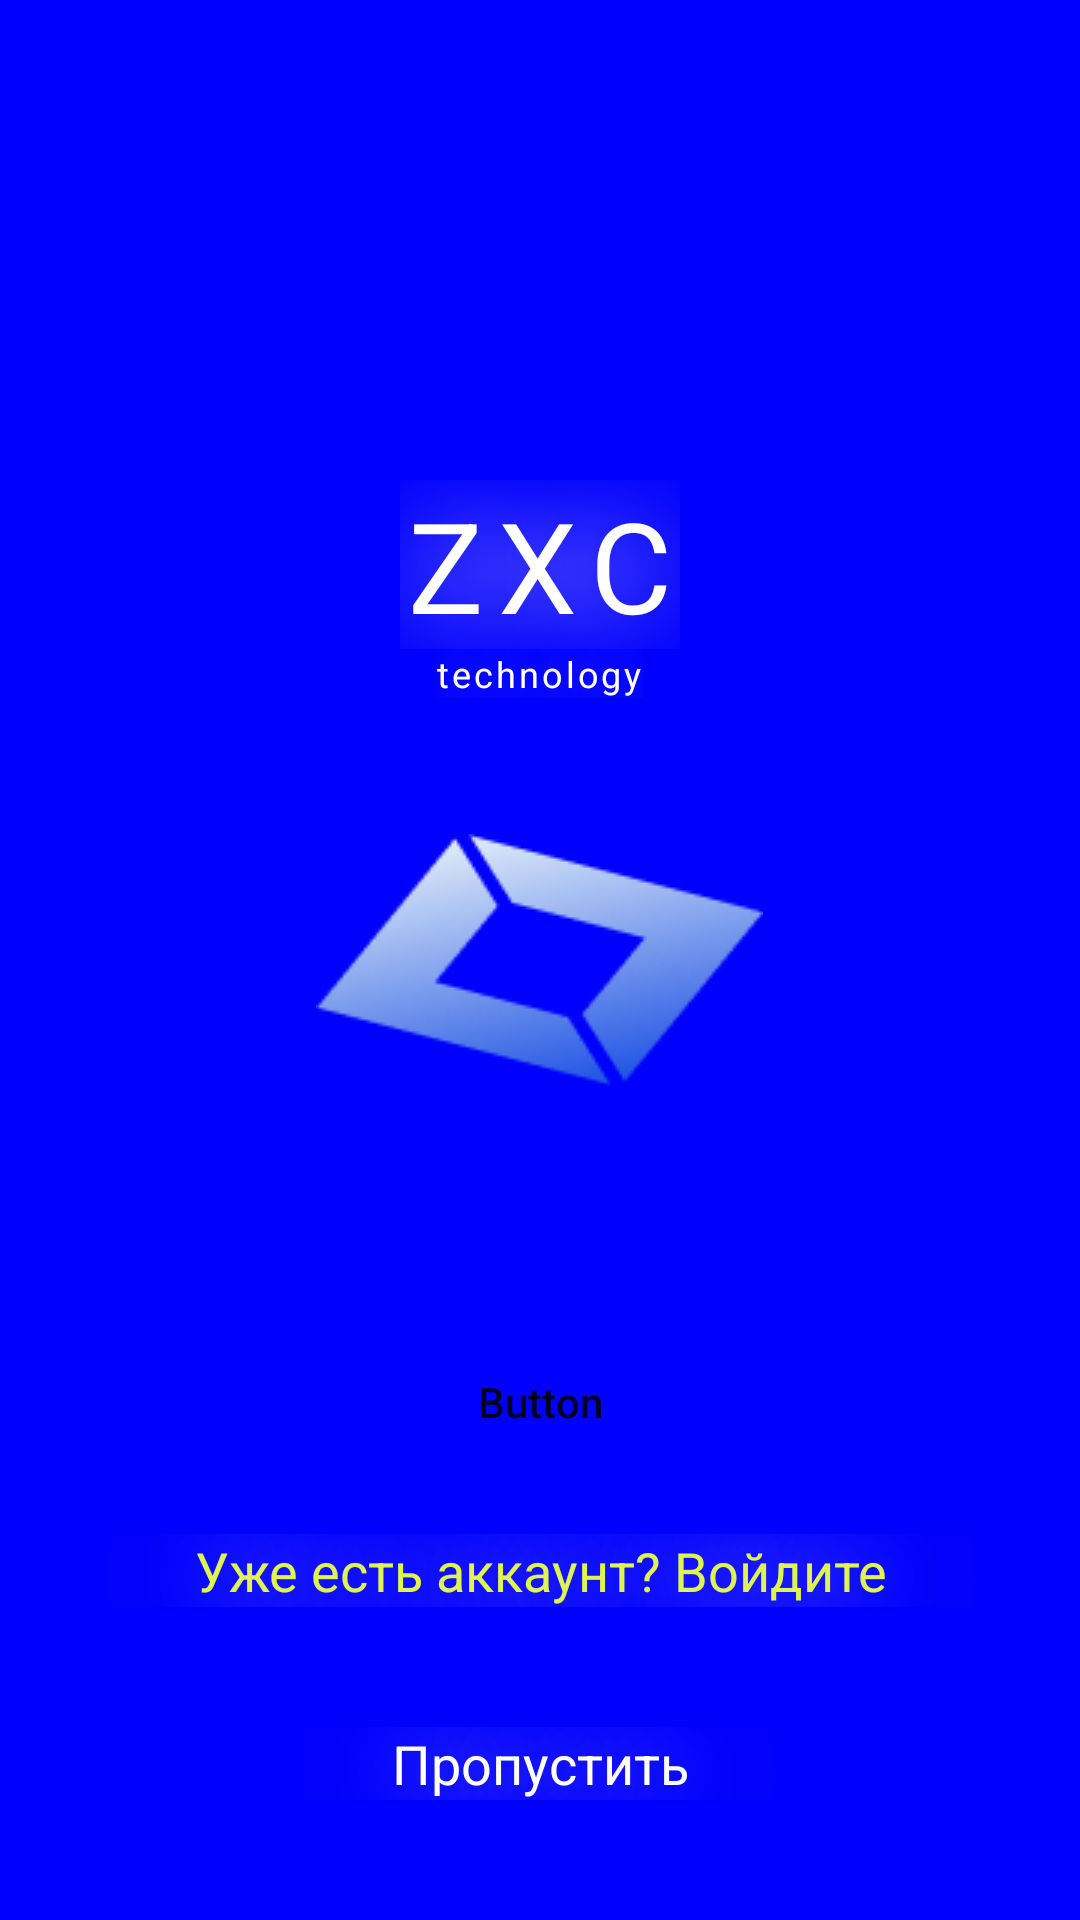

Here is an Android app screen rendered from its layout file. Give the layout XML and the strings, colors and styles it references.
<!-- AndroidManifest.xml: activity theme Theme.AppCompat.DayNight.NoActionBar -->
<!-- res/layout/register_or_login.xml -->
<?xml version="1.0" encoding="utf-8"?>
<LinearLayout xmlns:android="http://schemas.android.com/apk/res/android"
    xmlns:tools="http://schemas.android.com/tools"
    android:layout_weight="0"
    android:layout_width="match_parent"
    android:layout_height="match_parent"
    xmlns:app="http://schemas.android.com/apk/res-auto"
    android:layout_gravity="center"
    android:orientation="vertical"
    android:background="@color/backgroundColor"
    tools:context=".RegisterOrLoginActivity">

    <RelativeLayout

        android:layout_width="wrap_content"
        android:layout_height="wrap_content"
        android:orientation="vertical">

        <LinearLayout
            android:layout_weight="5"
            android:layout_width="match_parent"
            android:layout_height="match_parent"
            android:layout_alignParentTop="true"
            android:layout_gravity="center"
            android:orientation="vertical">

            <TextView

                android:id="@+id/zxc"
                android:layout_width="wrap_content"
                android:layout_height="wrap_content"
                android:layout_gravity="center_horizontal|top"
                android:layout_marginTop="160dp"
                android:text="@string/zxc"
                android:textAppearance="@style/zxc" />

            <TextView

                android:id="@+id/technology"
                android:layout_width="wrap_content"
                android:layout_height="wrap_content"
                android:layout_gravity="center"
                android:layout_marginBottom="50sp"
                android:text="@string/technology"
                android:textAppearance="@style/technology" />


        </LinearLayout>


        <ImageView

            android:id="@+id/ellipse_8"
            android:layout_width="wrap_content"
            android:layout_height="wrap_content"
            android:layout_centerInParent="true"
            app:srcCompat="@drawable/ellipse" />

        <ImageView
            android:id="@+id/vector"
            android:layout_width="wrap_content"
            android:layout_height="wrap_content"
            android:layout_centerInParent="true"
            android:background="@drawable/vector" />

        <LinearLayout
            android:layout_width="match_parent"
            android:layout_height="match_parent"
            android:layout_centerInParent="true"
            android:gravity="bottom"
            android:orientation="vertical">

            <android.support.v7.widget.AppCompatButton

                android:id="@+id/regist"
                android:layout_width="match_parent"
                android:layout_height="wrap_content"
                android:layout_gravity="center"
                android:layout_marginLeft="30sp"
                android:layout_marginRight="30sp"
                android:text="Button"
                android:textAllCaps="false"
                android:background="@drawable/my_button"/>

            <TextView
                android:id="@+id/sign"
                android:layout_width="match_parent"
                android:layout_height="wrap_content"
                android:layout_marginTop="20sp"
                android:layout_marginLeft="30sp"
                android:layout_marginRight="30sp"
                android:clickable="true"
                android:gravity="center"
                android:onClick="ClickText"
                android:textAppearance="@style/next"
                android:textColor="@color/textColorBtn"
                android:text="@string/haveAcc" />

            <TextView
                android:id="@+id/skip"
                android:layout_width="match_parent"
                android:layout_height="wrap_content"
                android:layout_marginLeft="30sp"
                android:layout_marginTop="40sp"
                android:layout_marginRight="30sp"
                android:layout_marginBottom="40sp"
                android:onClick="ClickText"
                android:text="Пропустить"
                android:textAppearance="@style/next"
                android:gravity="center"
                />


        </LinearLayout>


    </RelativeLayout>


</LinearLayout>
<!-- resources referenced by this layout -->
<resources>
  <color name="backgroundColor">#0001FC</color>
  <color name="textColorBtn">#DFF450</color>
  <!-- drawable ellipse: png bitmap (drawable-mdpi, 230288 bytes) -->
  <!-- drawable vector: png bitmap (drawable-mdpi, 9658 bytes) -->
  <string name="haveAcc">Уже есть аккаунт? Войдите</string>
  <string name="technology">technology</string>
  <string name="zxc">ZXC</string>
  <style name="next">
          <item name="android:textSize">18sp</item>
          <item name="android:textColor">#FFFFFF</item>
          <item name="android:shadowColor">#FFFFFF</item>
          <item name="android:shadowDx">0</item>
          <item name="android:shadowDy">2</item>
          <item name="android:shadowRadius">80</item>
      </style>
  <style name="technology">
          <item name="android:textSize">12sp</item>
          <item name="android:letterSpacing">0.08</item>
          <item name="android:textColor">#FFFFFF</item>
          <item name="android:shadowColor">#FFFFFF</item>
          <item name="android:shadowDx">0</item>
          <item name="android:shadowDy">2</item>
          <item name="android:shadowRadius">80</item>
      </style>
  <style name="zxc">
          <item name="android:textSize">42sp</item>
          <item name="android:letterSpacing">0.12</item>
          <item name="android:textColor">#FFFFFF</item>
          <item name="android:shadowColor">#FFFFFF</item>
          <item name="android:shadowDx">0</item>
          <item name="android:shadowDy">2</item>
          <item name="android:shadowRadius">80</item>
      </style>
</resources>
